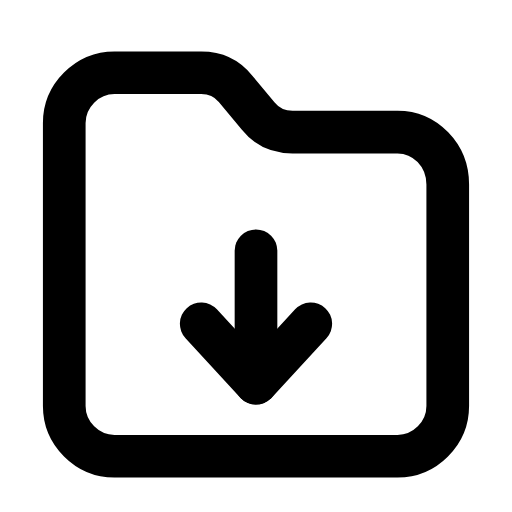
t = 0.00 s
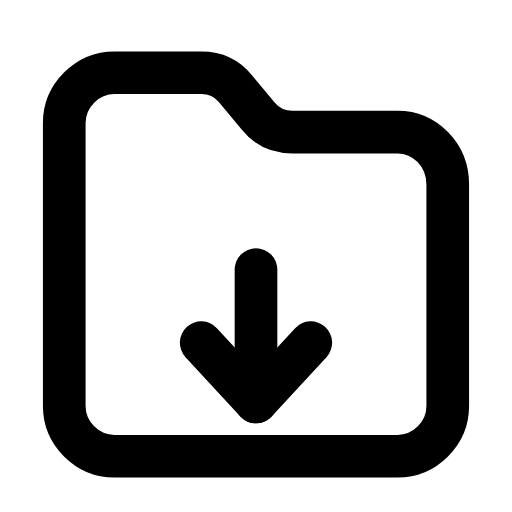
t = 0.26 s
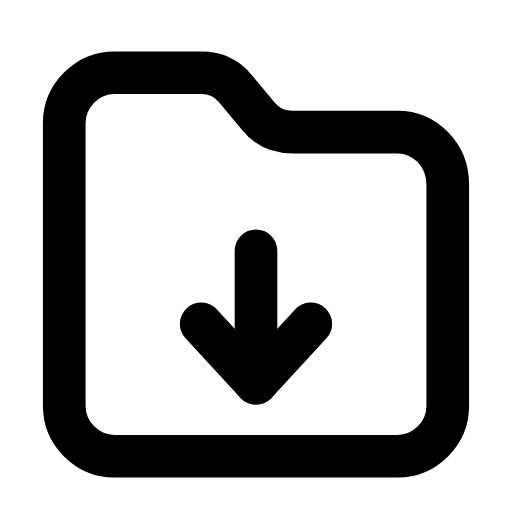
t = 0.53 s
t = 0.78 s: frame unchanged from t = 0.00 s, image omitted
t = 1.06 s: frame unchanged from t = 0.00 s, image omitted
t = 1.33 s: frame unchanged from t = 0.00 s, image omitted

The animated SVG that drew these frames (rendered in a browser with its animation timeline set to each time). Animation: 1 SMIL element (animateTransform=1); one cycle of 1.60 s, repeats indefinitely.

<svg xmlns="http://www.w3.org/2000/svg" width="24" height="24" viewBox="0 0 24 24" fill="none"><g transform="translate(-0.84 -0.871) scale(1.07)"><path stroke="currentColor" stroke-width="1.869" stroke-linecap="round" stroke-linejoin="round" fill="none" d="M3.6 18.6L3.6 6.2C3.6 5 4.6 4 5.8 4L9.6 4C10.2 4 10.7 4.2 11.1 4.7L12.1 5.9C12.5 6.4 13 6.6 13.6 6.6L18.2 6.6C19.4 6.6 20.4 7.6 20.4 8.9L20.4 18.6C20.4 19.8 19.4 20.8 18.2 20.8L5.8 20.8C4.6 20.8 3.6 19.8 3.6 18.6Z"></path><g><animateTransform attributeName="transform" type="translate" values="0 0;0 0;0 1;0 0;0 0;0 0;0 0;0 1;0 0;0 0;0 0" keyTimes="0;0.135;0.2475;0.36;0.45;0.6;0.66;0.735;0.81;0.9;1" dur="1.6s" repeatCount="indefinite" calcMode="spline" keySplines="0.16 1 0.3 1;0.16 1 0.3 1;0.16 1 0.3 1;0.16 1 0.3 1;0.16 1 0.3 1;0.16 1 0.3 1;0.16 1 0.3 1;0.16 1 0.3 1;0.16 1 0.3 1;0.16 1 0.3 1"/><line stroke="currentColor" stroke-width="1.869" stroke-linecap="round" stroke-linejoin="round" fill="none" x1="12" y1="11.8" x2="12" y2="17.6"></line><path stroke="currentColor" stroke-width="1.869" stroke-linecap="round" stroke-linejoin="round" fill="none" d="M9.6 15L12 17.6L14.4 15"></path></g></g></svg>
